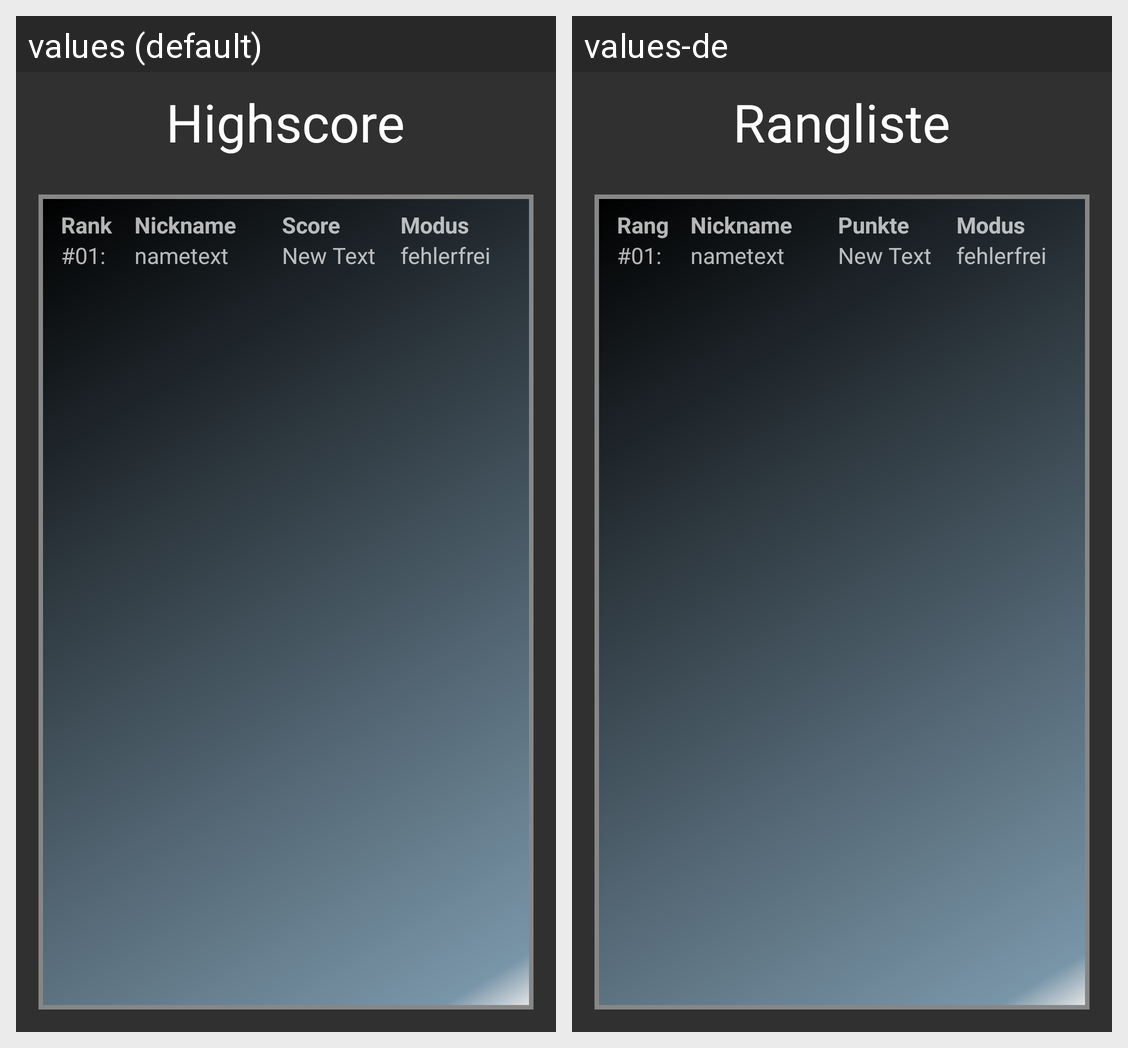

Locale-by-locale string values for the Android screen shown in this grid:
Android screen res/layout/highscore.xml rendered under 2 locales, left to right: values (default), values-de. Device: Nexus 5 (rendered at 1080×1920; each locale shown at half size, 540×960, under a caption strip naming it); theme AppTheme.
Strings drawn on this screen, with the default value and each locale's value (text and hints the layout hard-codes, and strings that could not be matched under every locale, appear in the picture but are not listed):

synhighscoretext
  values: Highscore
  values-de: Rangliste

highscorerank
  values: Rank
  values-de: Rang

hspoints
  values: Score
  values-de: Punkte
